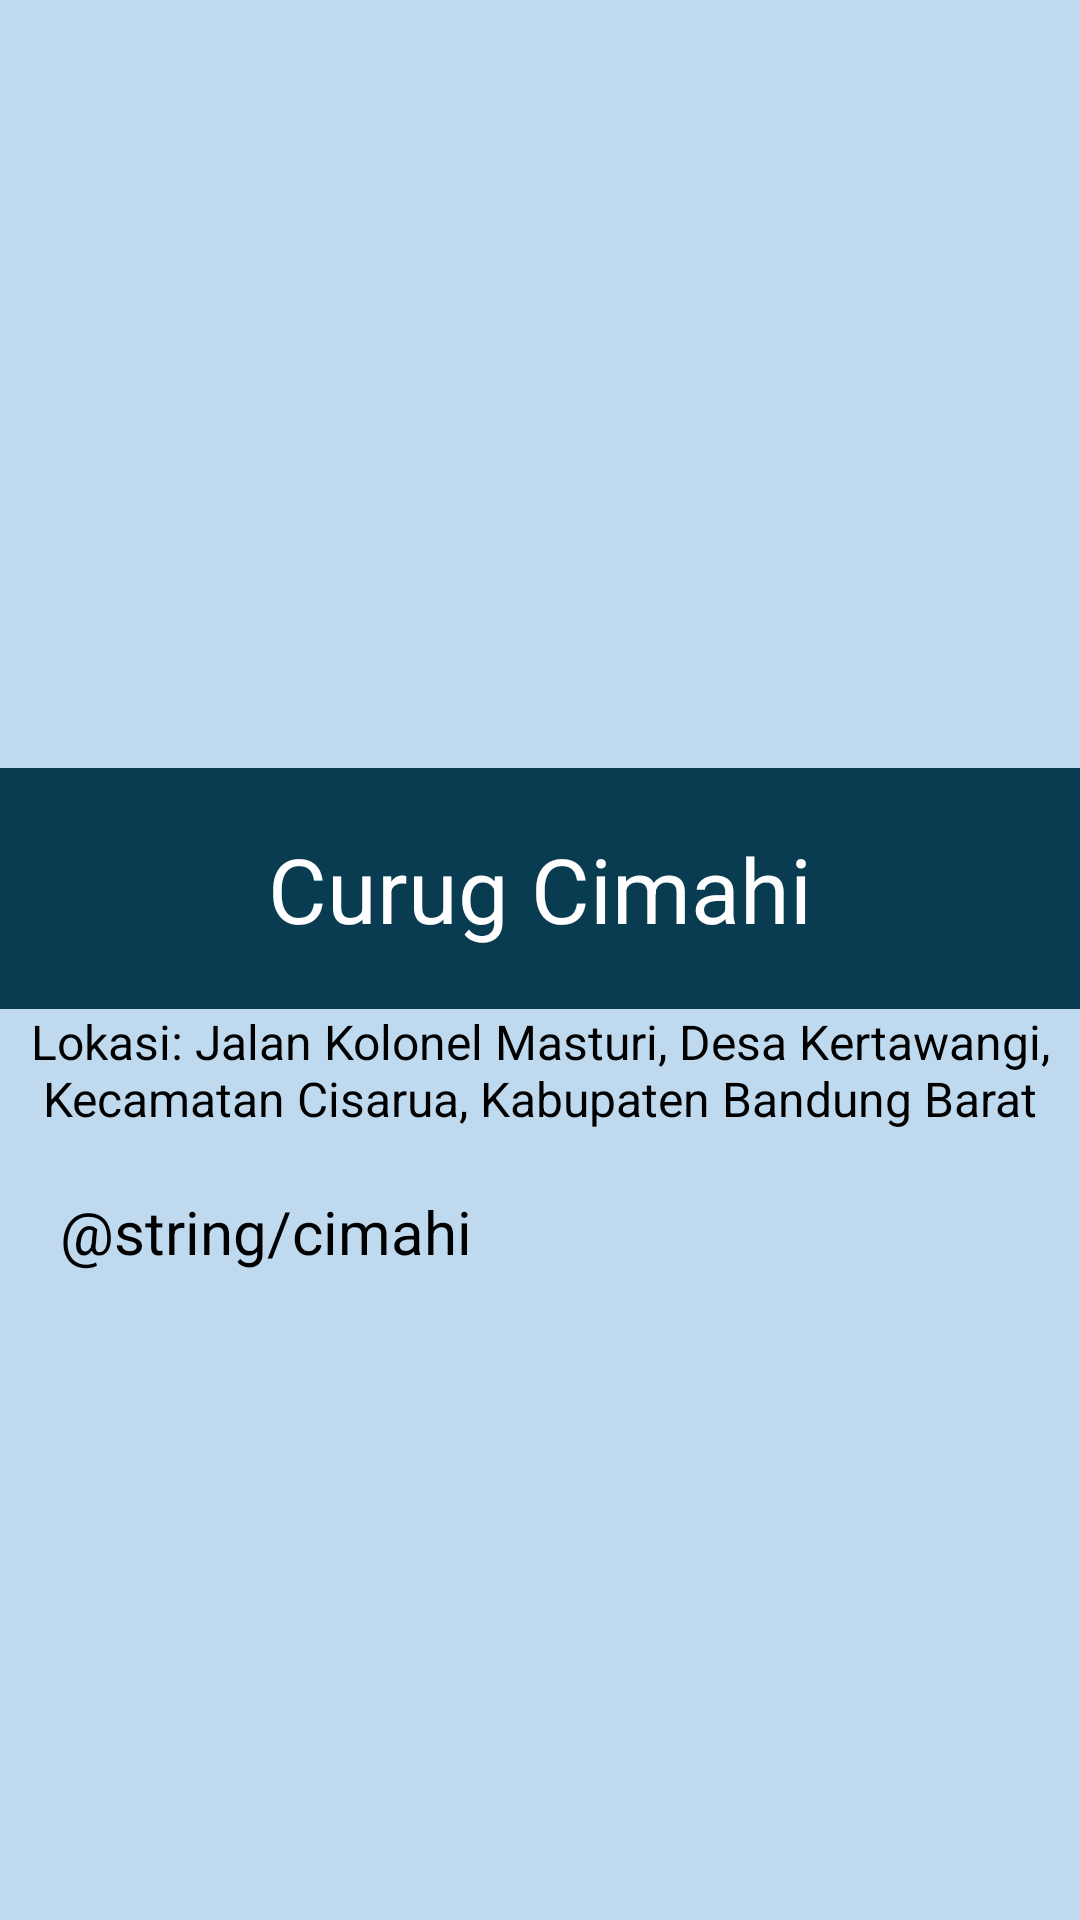

The Android layout XML behind this screen, and the referenced resources:
<!-- AndroidManifest.xml: application theme Theme.ProjectUTS -->
<!-- res/layout/activity_cimahi.xml -->
<?xml version="1.0" encoding="utf-8"?>
<LinearLayout xmlns:android="http://schemas.android.com/apk/res/android"
    xmlns:app="http://schemas.android.com/apk/res-auto"
    xmlns:tools="http://schemas.android.com/tools"
    android:layout_width="match_parent"
    android:layout_height="match_parent"
    android:background="#BFDAEF"
    android:orientation="vertical"
    tools:context=".MainActivity">

    <ImageView
        android:layout_width="wrap_content"
        android:layout_height="256dp"
        android:layout_gravity="center"
        android:src="@drawable/cimahi" />

    <TextView
        android:layout_width="match_parent"
        android:layout_height="wrap_content"
        android:layout_gravity="center"
        android:background="#093B51"
        android:padding="20dp"
        android:textAlignment="center"
        android:text="Curug Cimahi"
        android:textAppearance="@style/TextAppearance.AppCompat.Body1"
        android:textColor="#FFFFFF"
        android:textSize="30dp" />

    <TextView
        android:layout_width="wrap_content"
        android:layout_height="wrap_content"
        android:layout_gravity="center"
        android:textAlignment="center"
        android:text="Lokasi: Jalan Kolonel Masturi, Desa Kertawangi, Kecamatan Cisarua, Kabupaten Bandung Barat"
        android:textAppearance="@style/TextAppearance.AppCompat.Body1"
        android:textSize="16dp" />

    <ScrollView
        android:layout_width="wrap_content"
        android:layout_height="338dp">

        <TextView
            android:layout_width="wrap_content"
            android:layout_height="wrap_content"
            android:padding="20dp"
            android:text="@string/cimahi"
            android:textAppearance="@style/TextAppearance.AppCompat.Body1"
            android:textSize="20dp"
            android:justificationMode="inter_word"/>


    </ScrollView>
    <Button
        android:id="@+id/button"
        android:layout_width="match_parent"
        android:layout_height="wrap_content"
        android:backgroundTint="#093B51"
        android:layout_gravity="center_horizontal|bottom"
        android:text="Tampilkan Lokasi Wisata"
        android:layout_margin="16dp"/>

</LinearLayout>
<!-- resources referenced by this layout -->
<resources>

</resources>
